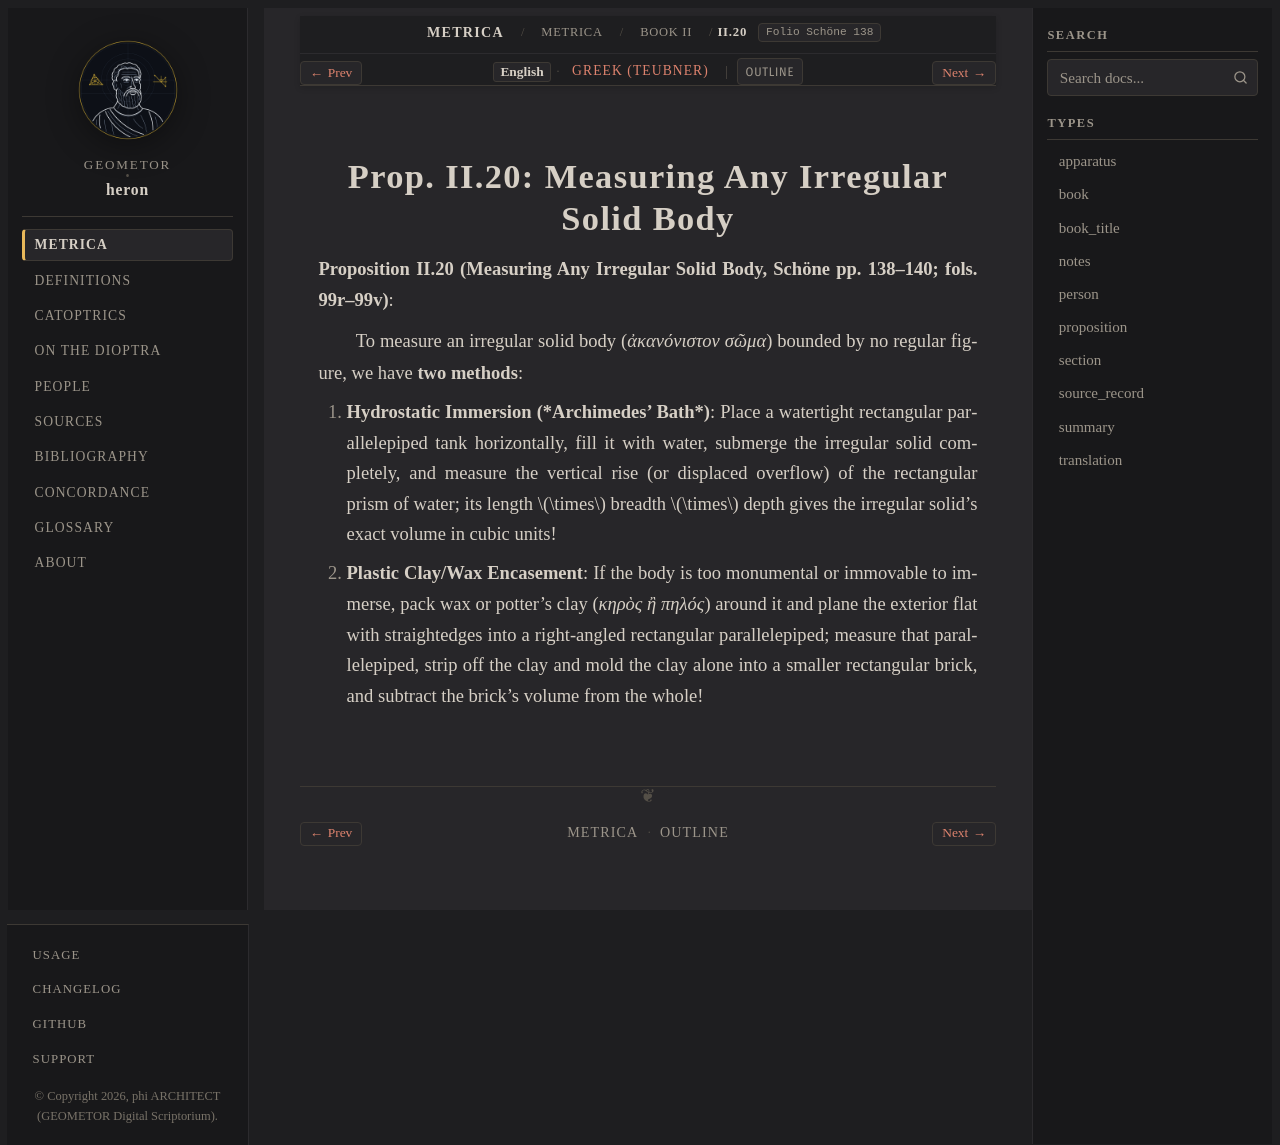

repository: geometor/heron · page: metrica/book_02/prop_20/index.html · generator: sphinx

:order: 21
:type: proposition
:canonical_id: II.20
:folio: Schöne 138

.. _sec-metrica-ii-20:

Prop. II.20: Measuring Any Irregular Solid Body
===============================================

.. folio:: Schöne 138
   :page: 138

**Proposition II.20 (Measuring Any Irregular Solid Body, Schöne pp. 138–140; fols. 99r–99v)**:

To measure an irregular solid body (*ἀκανόνιστον σῶμα*) bounded by no regular figure, we have **two methods**:

1. **Hydrostatic Immersion (*Archimedes' Bath*)**: Place a watertight rectangular parallelepiped tank horizontally, fill it with water, submerge the irregular solid completely, and measure the vertical rise (or displaced overflow) of the rectangular prism of water; its length :math:`\times` breadth :math:`\times` depth gives the irregular solid's exact volume in cubic units!
2. **Plastic Clay/Wax Encasement**: If the body is too monumental or immovable to immerse, pack wax or potter's clay (*κηρὸς ἢ πηλός*) around it and plane the exterior flat with straightedges into a right-angled rectangular parallelepiped; measure that parallelepiped, strip off the clay and mold the clay alone into a smaller rectangular brick, and subtract the brick's volume from the whole!
